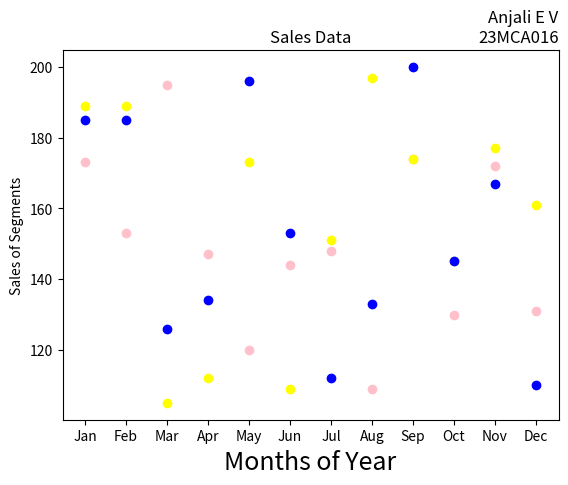

Python code for this plot:
import matplotlib.pyplot as plt
import numpy as np
month =np.array(['Jan','Feb','Mar','Apr','May','Jun','Jul','Aug','Sep','Oct','Nov','Dec'])
AS = np.array([173,153,195,147,120,144,148,109,174,130,172,131])
LS = np.array([189,189,105,112,173,109,151,197,174,145,177,161])
SLS = np.array([185,185,126,134,196,153,112,133,200,145,167,110])
plt.xlabel('Months of Year', fontsize=18)
plt.ylabel('Sales of Segments')
plt.title('Sales Data')
plt.title('Anjali E V\n23MCA016', loc='right')
plt.scatter(month,AS, label='Affordable Segment', color='pink')
plt.scatter(month,LS, label='Luxury Segment', color='yellow')
plt.scatter(month,SLS, label='Super Luxury Segment', color='blue')
plt.show()